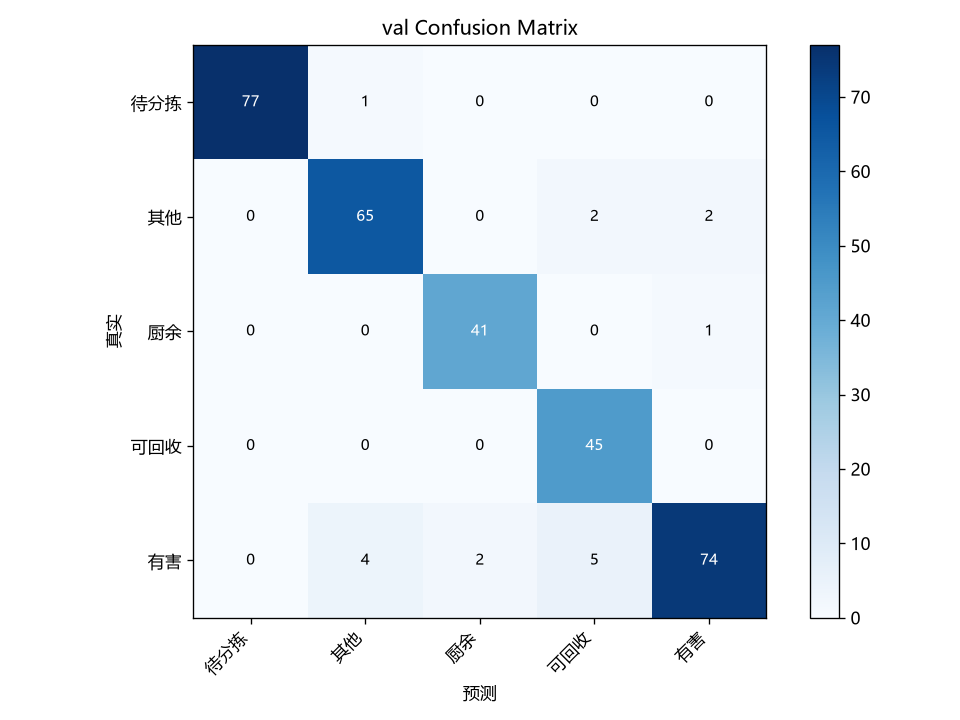

The file beside this chart, header and first rows:
真实\预测, 待分拣, 其他, 厨余, 可回收, 有害
待分拣, 77, 1, 0, 0, 0
其他, 0, 65, 0, 2, 2
厨余, 0, 0, 41, 0, 1
可回收, 0, 0, 0, 45, 0
有害, 0, 4, 2, 5, 74
